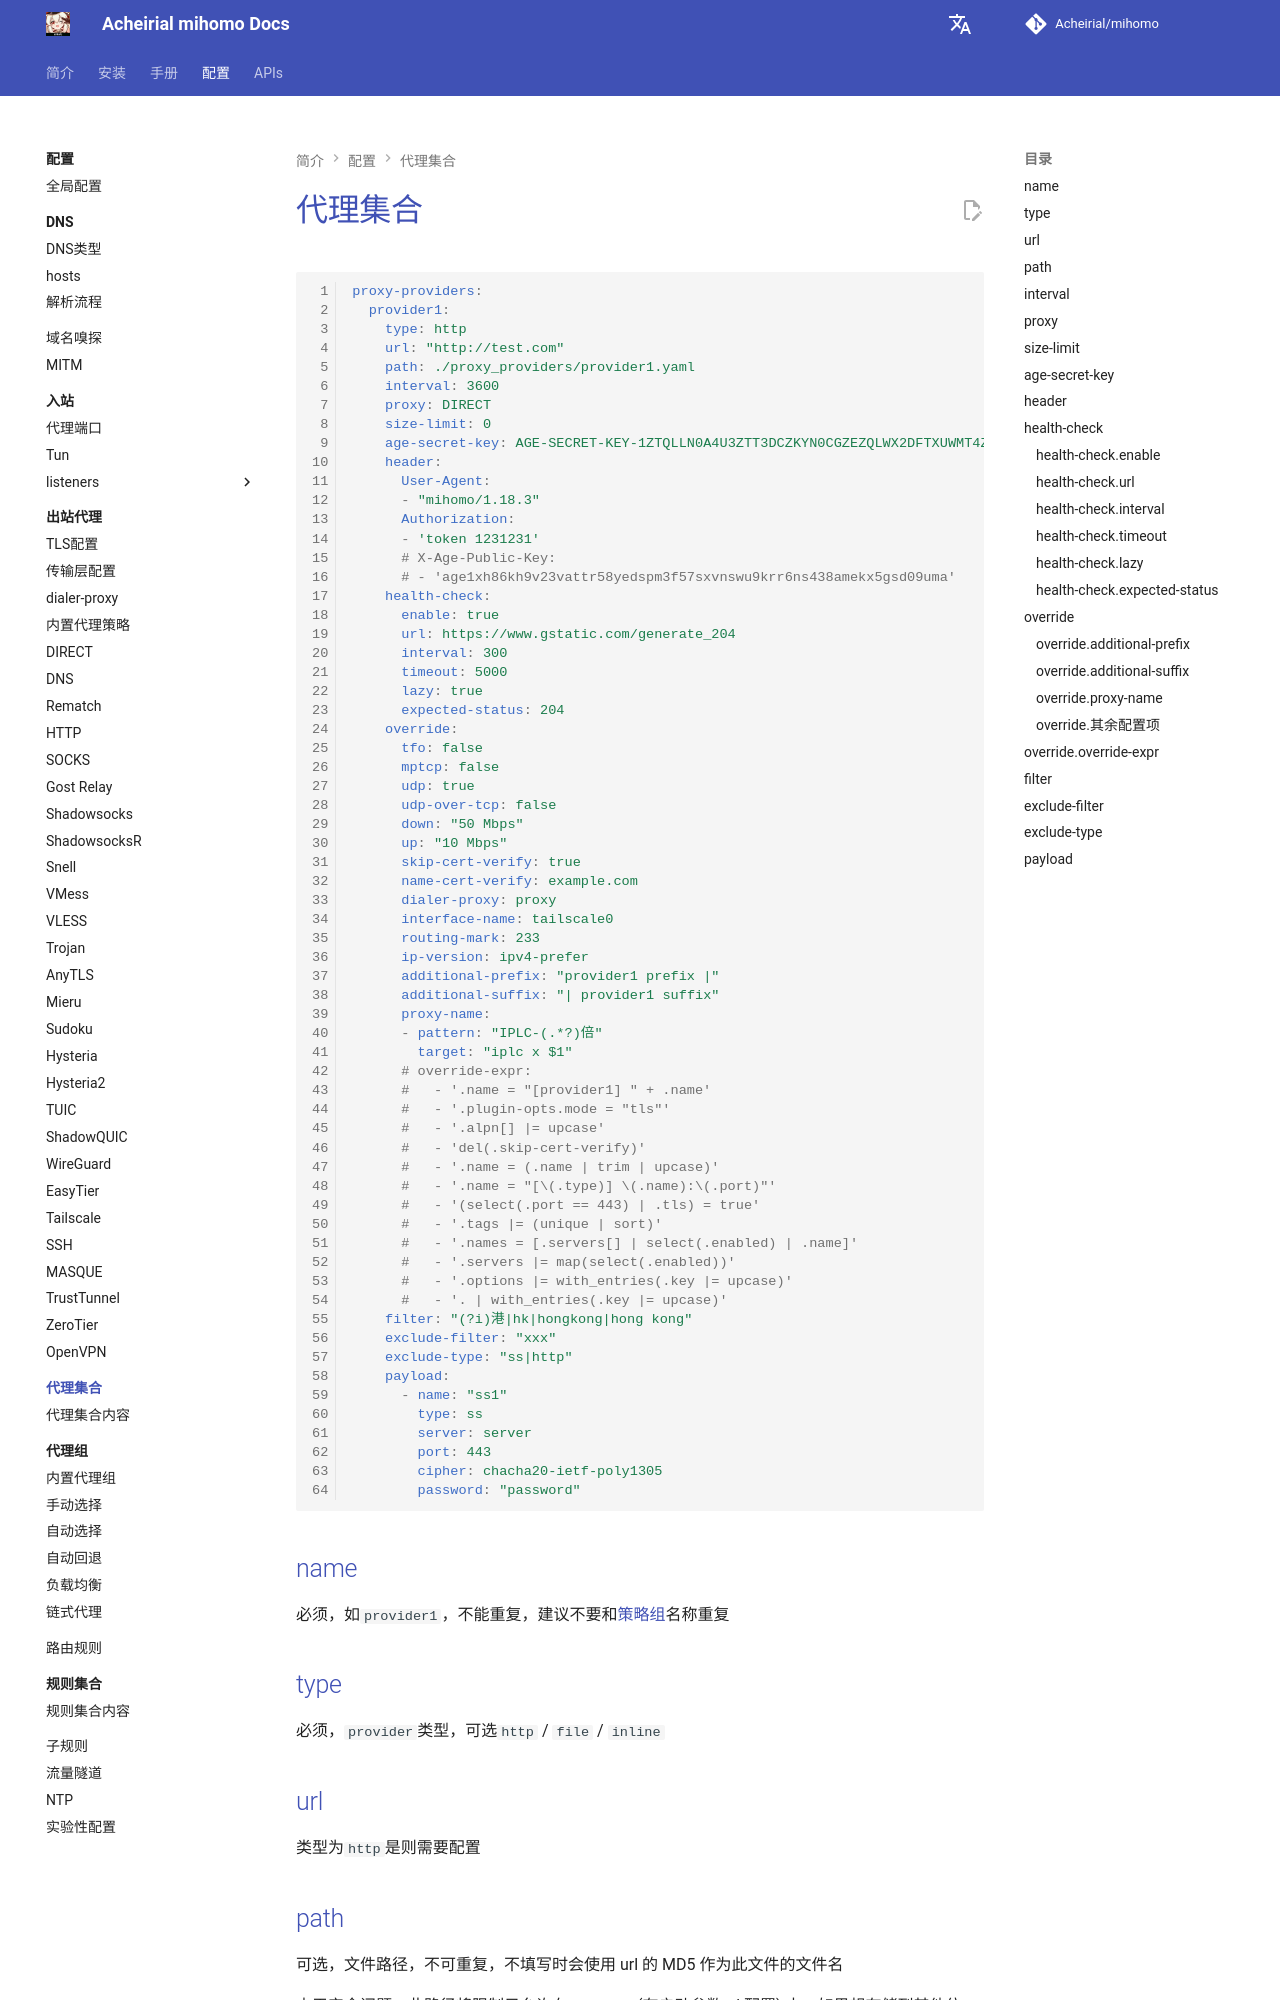

repository: Acheirial/mihomo · page: config/proxy-providers/index.html · generator: mkdocs

# 代理集合

```{.yaml linenums="1"}
proxy-providers:
  provider1:
    type: http
    url: "http://test.com"
    path: ./proxy_providers/provider1.yaml
    interval: 3600
    proxy: DIRECT
    size-limit: 0
    age-secret-key: AGE-SECRET-KEY-1ZTQLLN0A4U3ZTT3DCZKYN0CGZEZQLWX2DFTXUWMT4ZHR0N2UG6LSW9NT0N
    header:
      User-Agent:
      - "mihomo/1.18.3"
      Authorization:
      - 'token 1231231'
      # X-Age-Public-Key:
      # - 'age1xh86kh9v23vattr58yedspm3f57sxvnswu9krr6ns438amekx5gsd09uma'
    health-check:
      enable: true
      url: https://www.gstatic.com/generate_204
      interval: 300
      timeout: 5000
      lazy: true
      expected-status: 204
    override:
      tfo: false
      mptcp: false
      udp: true
      udp-over-tcp: false
      down: "50 Mbps"
      up: "10 Mbps"
      skip-cert-verify: true
      name-cert-verify: example.com
      dialer-proxy: proxy
      interface-name: tailscale0
      routing-mark: 233
      ip-version: ipv4-prefer
      additional-prefix: "provider1 prefix |"
      additional-suffix: "| provider1 suffix"
      proxy-name:
      - pattern: "IPLC-(.*?)倍"
        target: "iplc x $1"
      # override-expr:
      #   - '.name = "[provider1] " + .name'                   
      #   - '.plugin-opts.mode = "tls"'                        
      #   - '.alpn[] |= upcase'                                
      #   - 'del(.skip-cert-verify)'                           
      #   - '.name = (.name | trim | upcase)'                  
      #   - '.name = "[\(.type)] \(.name):\(.port)"'           
      #   - '(select(.port == 443) | .tls) = true'             
      #   - '.tags |= (unique | sort)'                         
      #   - '.names = [.servers[] | select(.enabled) | .name]' 
      #   - '.servers |= map(select(.enabled))'                
      #   - '.options |= with_entries(.key |= upcase)'         
      #   - '. | with_entries(.key |= upcase)'                 
    filter: "(?i)港|hk|hongkong|hong kong"
    exclude-filter: "xxx"
    exclude-type: "ss|http"
    payload:
      - name: "ss1"
        type: ss
        server: ser
